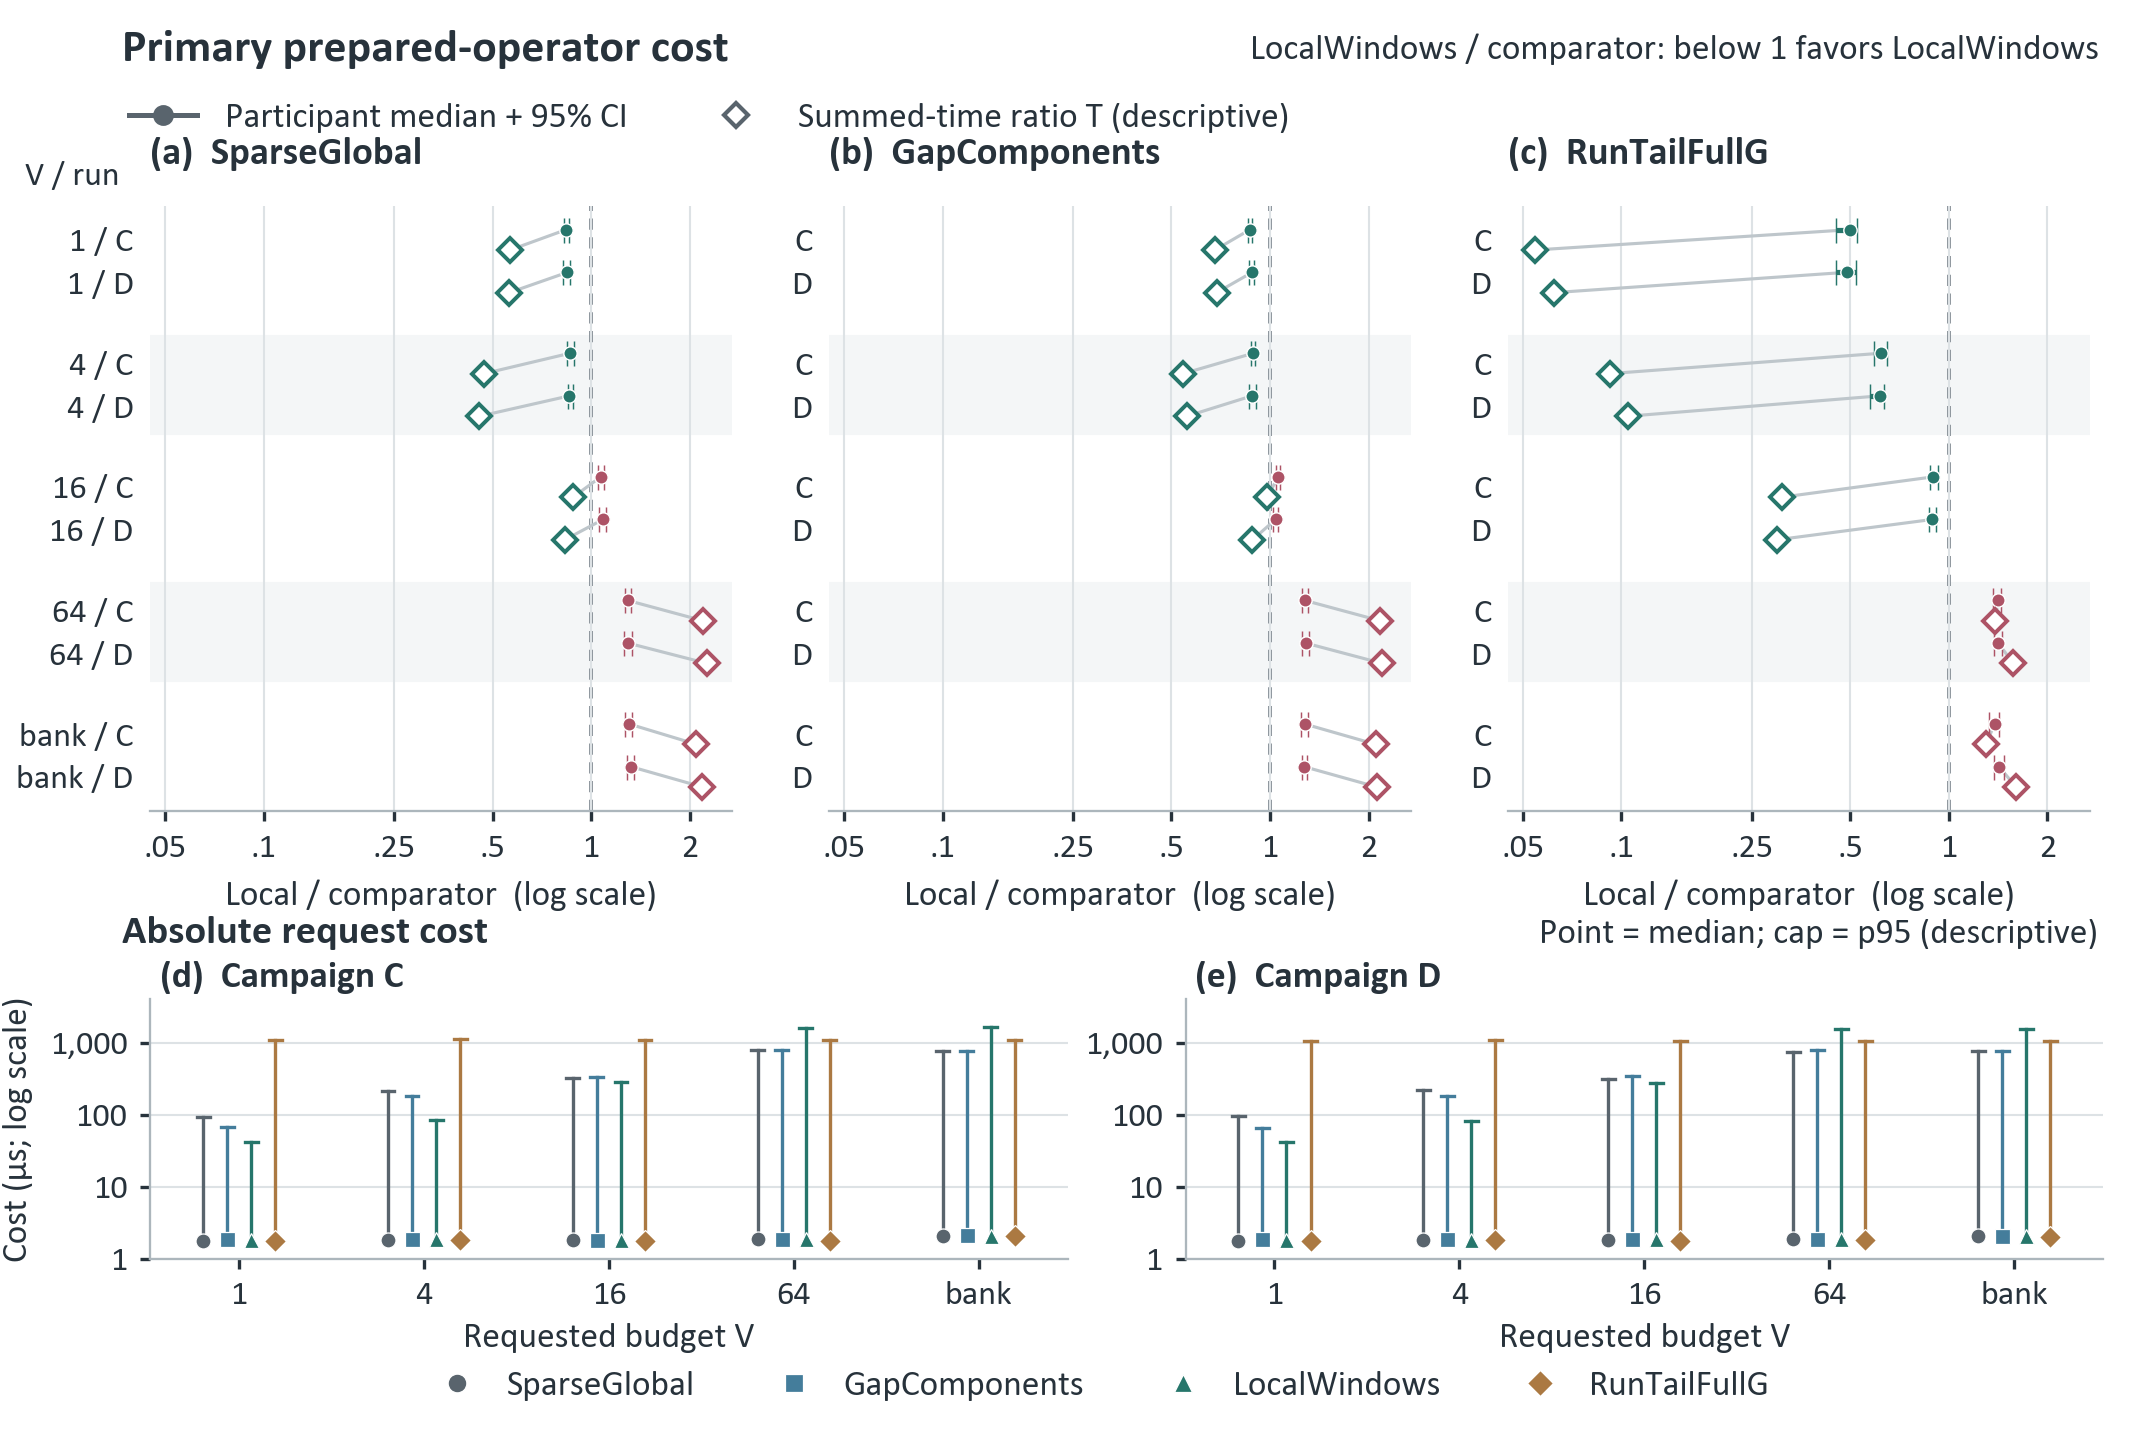

Source data for this figure (header and first rows):
tier, campaign, campaign_display, request_mode, baseline, planned_pairs, available_pairs, complete_equal_output_pairs, unmatched_available_pairs, output_mismatch_pairs, participants_with_pairs, participant_gm_median_ratio, ratio_of_sums, numerator_wins, numerator_losses, ties, ci_low, ci_high
primary, A, C, single_V1, GlobalBudgetBank, 6804, 6804, 6804, 0, 0, 126, 0.8377, 0.565, 4138, 2661, 5, 0.8281, 0.8561
primary, A, C, single_V1, GapComponents, 6804, 6804, 6803, 1, 0, 126, 0.8675, 0.679, 4354, 2447, 2, 0.8543, 0.8827
primary, A, C, single_V1, RunTailFullGThenGather, 6804, 6804, 6804, 0, 0, 126, 0.4993, 0.05439, 4405, 2398, 1, 0.4517, 0.5227
primary, A, C, single_V4, GlobalBudgetBank, 6804, 6804, 6804, 0, 0, 126, 0.8612, 0.4709, 3942, 2858, 4, 0.846, 0.8843
primary, A, C, single_V4, GapComponents, 6804, 6804, 6804, 0, 0, 126, 0.8886, 0.5432, 3873, 2928, 3, 0.8754, 0.8982
primary, A, C, single_V4, RunTailFullGThenGather, 6804, 6804, 6804, 0, 0, 126, 0.6201, 0.09238, 4167, 2634, 3, 0.5921, 0.648
primary, A, C, single_V16, GlobalBudgetBank, 6804, 6804, 6804, 0, 0, 126, 1.069, 0.8802, 3019, 3782, 3, 1.048, 1.094
primary, A, C, single_V16, GapComponents, 6804, 6804, 6803, 1, 0, 126, 1.058, 0.9813, 3059, 3740, 4, 1.041, 1.074
primary, A, C, single_V16, RunTailFullGThenGather, 6804, 6804, 6803, 1, 0, 126, 0.8976, 0.3093, 3739, 3059, 5, 0.8756, 0.9289
primary, A, C, single_V64, GlobalBudgetBank, 6804, 6804, 6804, 0, 0, 126, 1.291, 2.194, 2408, 4392, 4, 1.265, 1.327
primary, A, C, single_V64, GapComponents, 6804, 6804, 6803, 1, 0, 126, 1.276, 2.169, 2457, 4342, 4, 1.251, 1.307
primary, A, C, single_V64, RunTailFullGThenGather, 6804, 6804, 6803, 1, 0, 126, 1.411, 1.387, 2736, 4065, 2, 1.361, 1.445
primary, A, C, bank_0_1_4_16_64, GlobalBudgetBank, 6804, 6804, 6803, 1, 0, 126, 1.305, 2.095, 2377, 4423, 3, 1.269, 1.328
primary, A, C, bank_0_1_4_16_64, GapComponents, 6804, 6804, 6803, 1, 0, 126, 1.275, 2.102, 2486, 4310, 7, 1.241, 1.308
primary, A, C, bank_0_1_4_16_64, RunTailFullGThenGather, 6804, 6804, 6803, 1, 0, 126, 1.381, 1.298, 2749, 4050, 4, 1.331, 1.428
primary, B, D, single_V1, GlobalBudgetBank, 6804, 6804, 6804, 0, 0, 126, 0.8458, 0.5617, 4159, 2638, 7, 0.8182, 0.8582
primary, B, D, single_V1, GapComponents, 6804, 6804, 6804, 0, 0, 126, 0.8823, 0.6865, 4442, 2357, 5, 0.8624, 0.8909
primary, B, D, single_V1, RunTailFullGThenGather, 6804, 6804, 6804, 0, 0, 126, 0.4876, 0.06206, 4526, 2275, 3, 0.4511, 0.5207
primary, B, D, single_V4, GlobalBudgetBank, 6804, 6804, 6804, 0, 0, 126, 0.8565, 0.4556, 3899, 2901, 4, 0.8501, 0.8767
primary, B, D, single_V4, GapComponents, 6804, 6804, 6804, 0, 0, 126, 0.8803, 0.5569, 3878, 2925, 1, 0.8642, 0.904
primary, B, D, single_V4, RunTailFullGThenGather, 6804, 6804, 6804, 0, 0, 126, 0.6143, 0.1045, 4147, 2653, 4, 0.5762, 0.6351
primary, B, D, single_V16, GlobalBudgetBank, 6804, 6804, 6804, 0, 0, 126, 1.086, 0.8302, 2936, 3862, 6, 1.06, 1.109
primary, B, D, single_V16, GapComponents, 6804, 6804, 6804, 0, 0, 126, 1.04, 0.8834, 3076, 3726, 2, 1.022, 1.059
primary, B, D, single_V16, RunTailFullGThenGather, 6804, 6804, 6804, 0, 0, 126, 0.8902, 0.2982, 3671, 3130, 3, 0.8671, 0.9114
primary, B, D, single_V64, GlobalBudgetBank, 6804, 6804, 6804, 0, 0, 126, 1.293, 2.256, 2456, 4344, 4, 1.257, 1.328
primary, B, D, single_V64, GapComponents, 6804, 6804, 6804, 0, 0, 126, 1.283, 2.203, 2428, 4368, 8, 1.256, 1.313
primary, B, D, single_V64, RunTailFullGThenGather, 6804, 6804, 6804, 0, 0, 126, 1.416, 1.574, 2709, 4089, 6, 1.375, 1.45
primary, B, D, bank_0_1_4_16_64, GlobalBudgetBank, 6804, 6804, 6804, 0, 0, 126, 1.319, 2.185, 2362, 4437, 5, 1.288, 1.352
primary, B, D, bank_0_1_4_16_64, GapComponents, 6804, 6804, 6804, 0, 0, 126, 1.269, 2.118, 2426, 4374, 4, 1.251, 1.301
primary, B, D, bank_0_1_4_16_64, RunTailFullGThenGather, 6804, 6804, 6804, 0, 0, 126, 1.424, 1.604, 2668, 4132, 4, 1.371, 1.478
